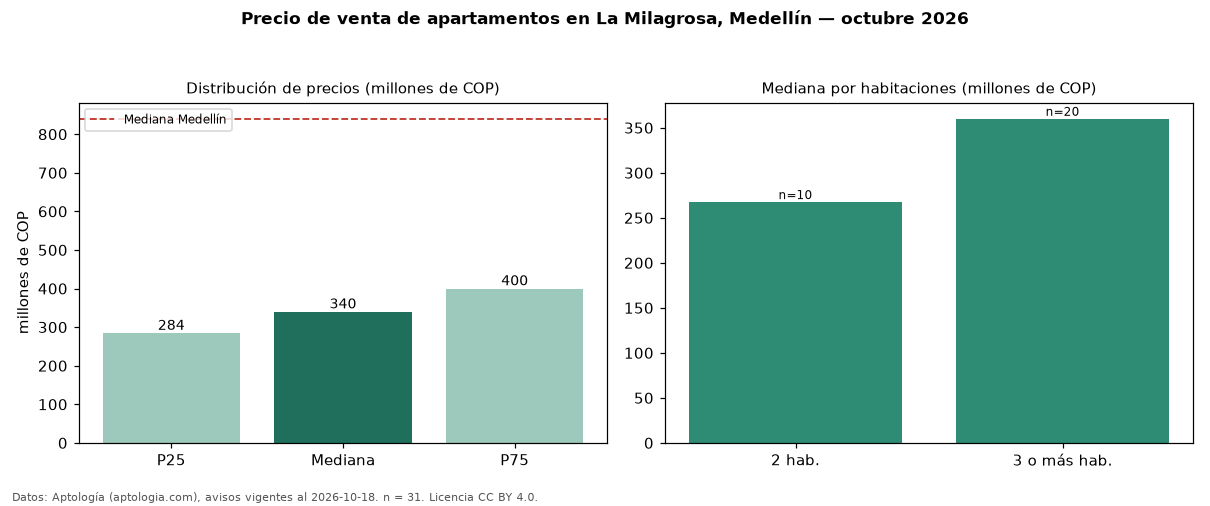

The file beside this chart, header and first rows:
seccion, metrica, valor, moneda, n
precio, p25, 284500000, COP, 31
precio, mediana, 340000000, COP, 31
precio, p75, 400000000, COP, 31
precio, minimo, 160000000, COP, 31
precio, maximo, 1120000000, COP, 31
m2, mediana_precio_m2, 4641026, COP, 30
m2, area_mediana_m2, 65.2, m2, 30
admin, mediana_admin_mes, 230000, COP, 15
banos, mediana_banos, 2.0, , 
habitaciones, 2, 267500000, COP, 10
habitaciones, 3+, 360000000, COP, 20
ciudad, mediana_ciudad_referencia, 840000000, COP, 
ciudad, mediana_m2_ciudad, 7500000, COP, 
fuente, fecha_datos, 2026-10-18, , 
fuente, atribucion, https://www.aptologia.com/venta/medellin…, , 
fuente, licencia, CC BY 4.0, , 
